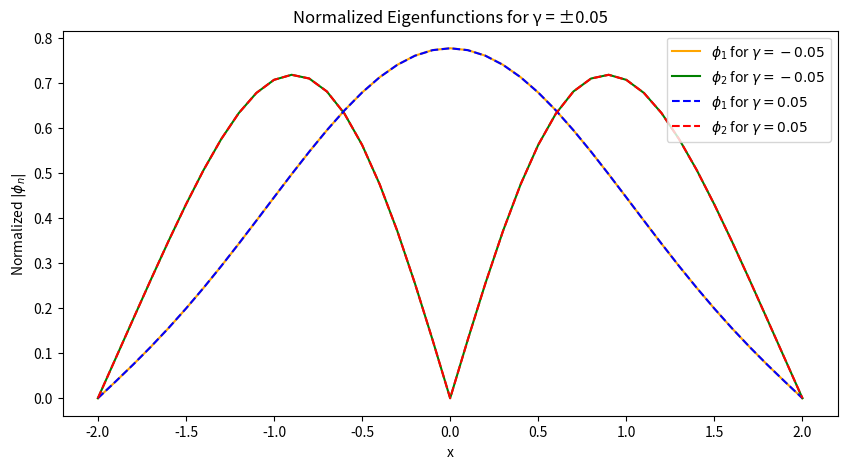

The script that saved this image:
import numpy as np
from scipy.integrate import solve_bvp, trapezoid
import matplotlib.pyplot as plt

L = 2
dx = 0.1
epsilon_guess = 0.1
gamma_values = [0.05, -0.05]
x_span = np.arange(-L, L + dx, dx)

def bvp_rhs2(x, y, p, gamma):
    epsilon = p[0]
    return np.vstack((y[1], (gamma * np.abs(y[0])**2 + (x**2) - epsilon) * y[0]))

def bvp_bc2(yl, yr, p):
    return np.array([yl[0], yl[1] - 0.1, yr[0]])

def mat4init_mode1(x):
    return np.array([np.cos((np.pi / 8) * x), -(np.pi / 2) * np.sin((np.pi / 8) * x)])

def mat4init_mode2(x):
    return np.array([np.sin((np.pi / 2) * x), (np.pi / 2) * np.cos((np.pi / 2) * x)])

def solve_mode(gamma, init_guess_func):
    init_guess = init_guess_func(x_span)
    p_initial = [epsilon_guess]

    def rhs(x, y, p):
        return bvp_rhs2(x, y, p, gamma)

    solution = solve_bvp(rhs, bvp_bc2, x_span, init_guess, p=p_initial)

    if not solution.success:
        raise RuntimeError("Solver did not converge for gamma =", gamma)
    
    # Normalize the eigenfunctions using trapezoid
    phi1 = solution.sol(x_span)[0]
    norm_phi1 = phi1 / np.sqrt(trapezoid(phi1**2, x_span))

    return np.abs(norm_phi1), solution.p[0]  # Return the normalized eigenfunction and eigenvalue

A5, A6, A7, A8 = [], [], [], []

for gamma in gamma_values:
    # Solve for the first mode
    eigenfunc1, eigenvalue1 = solve_mode(gamma, mat4init_mode1)
    # Solve for the second mode
    eigenfunc2, eigenvalue2 = solve_mode(gamma, mat4init_mode2)

    # Store results
    if gamma > 0:
        A5 = np.column_stack((eigenfunc1, eigenfunc2))  # Eigenfunctions for gamma = 0.05
        A6 = np.array([eigenvalue1, eigenvalue2])        # Eigenvalues for gamma = 0.05
    else:
        A7 = np.column_stack((eigenfunc1, eigenfunc2))  # Eigenfunctions for gamma = -0.05
        A8 = np.array([eigenvalue1, eigenvalue2])        # Eigenvalues for gamma = -0.05

# Plot the normalized eigenfunctions for visualization
plt.figure(figsize=(10, 5))
plt.plot(x_span, A7[:, 0], label=r'$\phi_1$ for $\gamma = -0.05$', color="orange")
plt.plot(x_span, A7[:, 1], label=r'$\phi_2$ for $\gamma = -0.05$', color="green")
plt.plot(x_span, A5[:, 0], label=r'$\phi_1$ for $\gamma = 0.05$', color="blue", linestyle='--')
plt.plot(x_span, A5[:, 1], label=r'$\phi_2$ for $\gamma = 0.05$', color="red", linestyle='--')
plt.xlabel('x')
plt.ylabel(r'Normalized $|\phi_n|$')
plt.legend()
plt.title('Normalized Eigenfunctions for γ = ±0.05')
plt.show()


